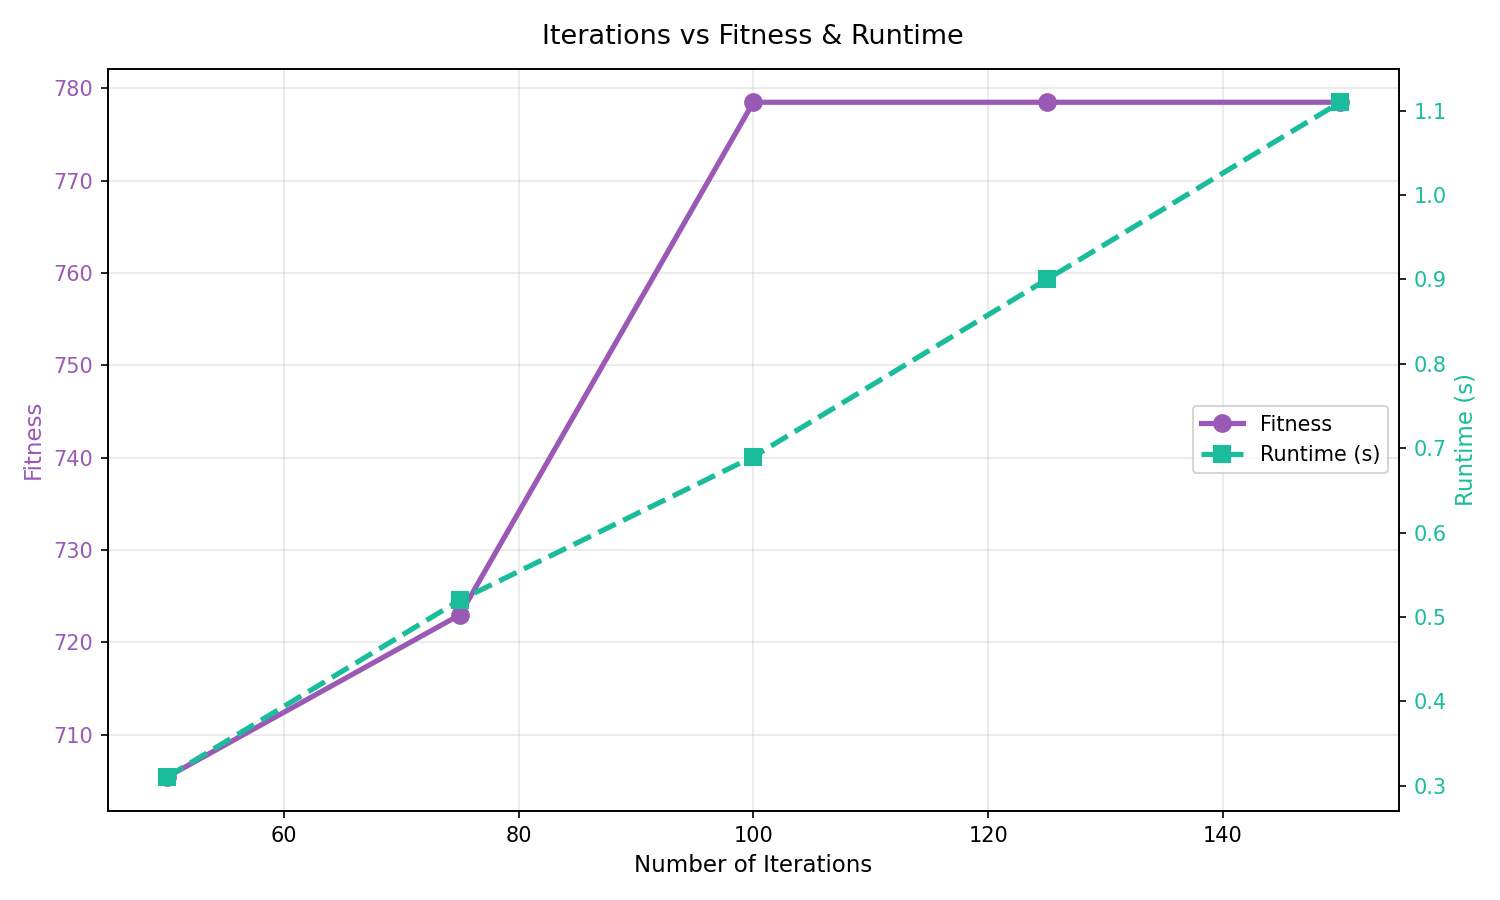

The data file committed next to this chart (first rows):
Iterations, Fitness, Interest, TotalTime_h, NumLandmarks, Runtime_s
50, 705.4, 110.3, 7.94, 14, 0.31
75, 723.0, 111.0, 7.73, 14, 0.52
100, 778.5, 118.7, 7.96, 15, 0.69
125, 778.5, 118.7, 7.96, 15, 0.9
150, 778.5, 118.7, 7.96, 15, 1.11
